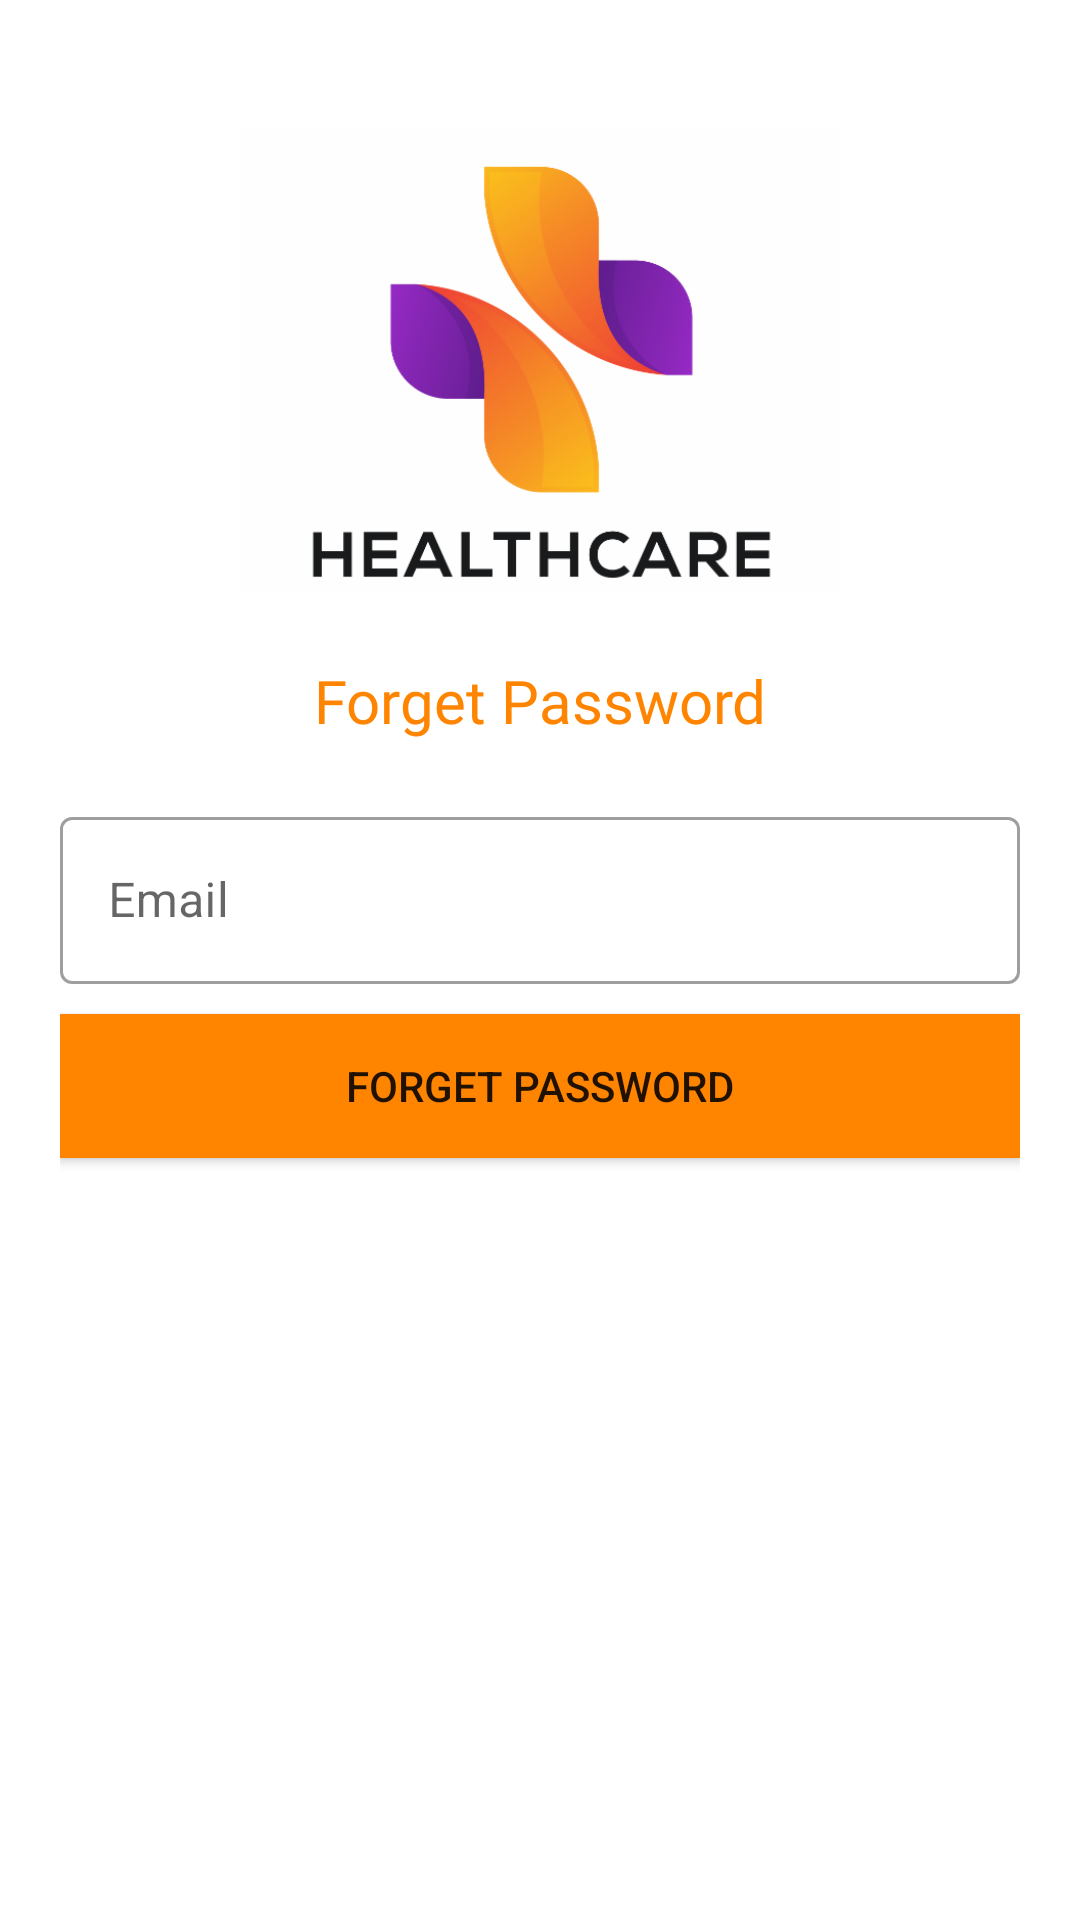

Write the Android layout XML for this screen, with the resource values it uses.
<!-- AndroidManifest.xml: application theme Theme.Hc -->
<!-- res/layout/forget_password.xml -->
<?xml version="1.0" encoding="utf-8"?>
<LinearLayout xmlns:android="http://schemas.android.com/apk/res/android"
    xmlns:app="http://schemas.android.com/apk/res-auto"
    xmlns:tools="http://schemas.android.com/tools"
    android:layout_width="match_parent"
    android:layout_height="match_parent"
    android:orientation="vertical"
    android:padding="20dp"
    android:background = "#ffffff"
    tools:context=".ForgetPassword">

    <ImageView
        android:id="@+id/img_forgetP"
        android:layout_width="200dp"
        android:layout_height="200dp"
        android:src="@drawable/logo"
        android:layout_gravity="center"/>

    <TextView
        android:layout_width="wrap_content"
        android:layout_height="wrap_content"
        android:fontFamily="@font/baloo"
        android:text="Forget Password"
        android:textSize="20dp"
        android:textColor="@color/bgcolor"
        android:layout_gravity="center"/>

    <LinearLayout
        android:layout_width="match_parent"
        android:layout_height="wrap_content"
        android:layout_marginTop="20dp"
        android:orientation="vertical">

        
        <com.google.android.material.textfield.TextInputLayout
            android:layout_width="match_parent"
            android:layout_height="wrap_content"
            android:id="@+id/F_email"
            android:hint="Email"
            style="@style/Widget.MaterialComponents.TextInputLayout.OutlinedBox"
            tools:ignore="HardcodedText">


            <com.google.android.material.textfield.TextInputEditText
                android:layout_width="match_parent"
                android:layout_height="wrap_content"
                android:inputType="textEmailAddress"
                />

        </com.google.android.material.textfield.TextInputLayout>
    </LinearLayout>

    <Button
        android:id="@+id/forgetBtn"
        android:layout_width="match_parent"
        android:layout_height="wrap_content"
        android:background="@color/bgcolor"
        android:text="Forget Password"
        android:elevation="10dp"
        android:layout_marginTop="10dp"
        tools:ignore="HardcodedText" />



</LinearLayout>
<!-- resources referenced by this layout -->
<resources>
  <color name="bgcolor">#FF8400</color>
  <!-- drawable logo: png bitmap (drawable, 41165 bytes) -->
  <style name="Theme.Hc" parent="Theme.MaterialComponents.DayNight.NoActionBar">
          
          <item name="colorPrimary">@color/purple_500</item>
          <item name="colorPrimaryVariant">@color/purple_700</item>
          <item name="colorOnPrimary">@color/white</item>
          
          <item name="colorSecondary">@color/teal_200</item>
          <item name="colorSecondaryVariant">@color/teal_700</item>
          <item name="colorOnSecondary">@color/black</item>
          
          <item name="android:statusBarColor" tools:targetApi="l">?attr/colorPrimaryVariant</item>
          
      </style>
  <color name="purple_500">#FF6200EE</color>
  <color name="purple_700">#FF3700B3</color>
  <color name="white">#FFFFFFFF</color>
  <color name="teal_200">#FF03DAC5</color>
  <color name="teal_700">#FF018786</color>
  <color name="black">#FF000000</color>
</resources>
